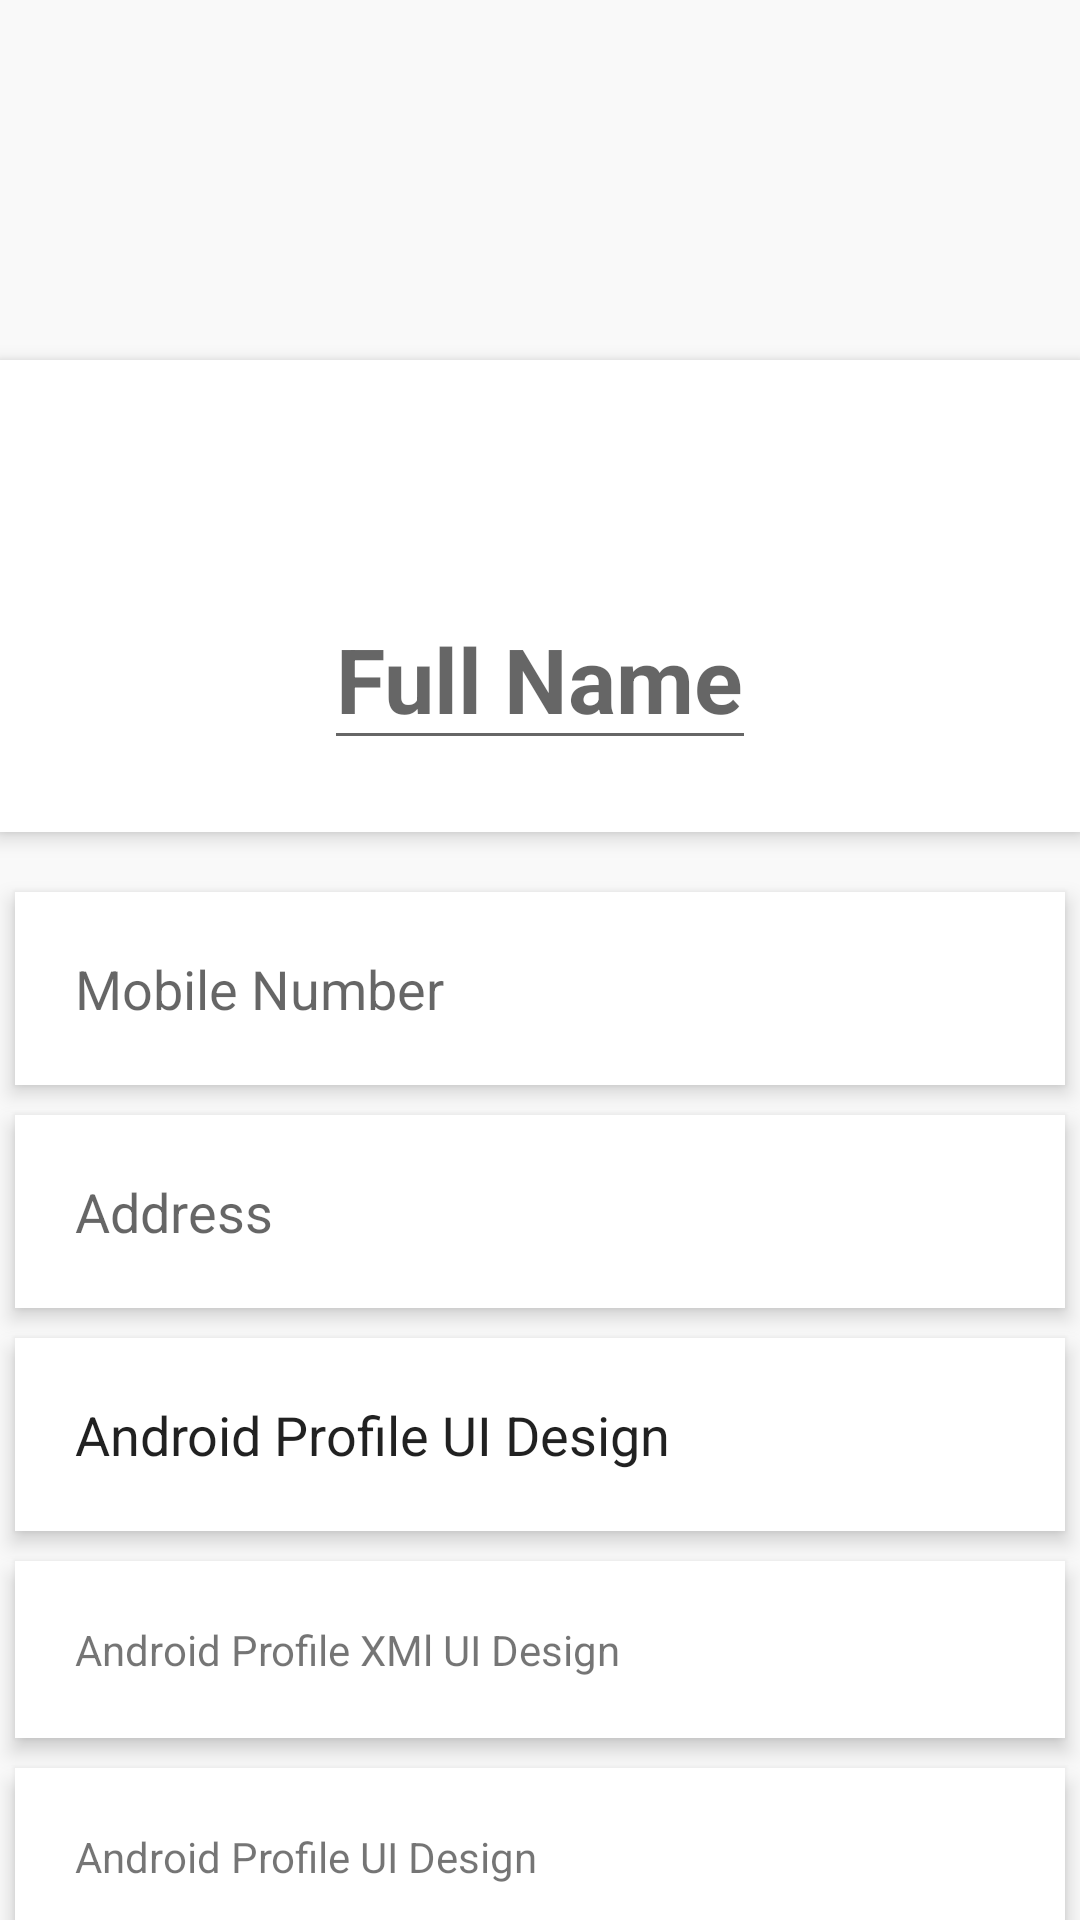

Produce the Android XML layout that renders to this screen, including the resource entries it uses.
<!-- AndroidManifest.xml: application theme AppTheme -->
<!-- res/layout/content_my_profile.xml -->
<?xml version="1.0" encoding="utf-8"?>
<android.support.v4.widget.NestedScrollView xmlns:android="http://schemas.android.com/apk/res/android"
    xmlns:tools="http://schemas.android.com/tools"
    android:layout_width="match_parent"
    android:layout_height="match_parent"
    android:background="@color/material_drawer_background"
    tools:context=".UserProfileActivity"
    tools:showIn="@layout/activity_user_profile">

    <RelativeLayout
        android:layout_width="match_parent"
        android:layout_height="match_parent">

        <ImageView
            android:id="@+id/header_cover_image"
            android:layout_width="match_parent"
            android:layout_height="120dp"
            android:scaleType="centerCrop"
            android:background="@drawable/header"/> 

        <ImageButton
            android:id="@+id/user_profile_photo"
            android:layout_width="120dp"
            android:layout_height="120dp"
            android:layout_below="@+id/header_cover_image"
            android:layout_centerHorizontal="true"
            android:layout_marginTop="-60dp"
            android:background="@drawable/profile_circular_border_imageview"
            android:elevation="5dp"
            android:padding="20dp"
            android:scaleType="centerCrop"
            android:src="@drawable/profile2" /> 

        <RelativeLayout
            android:id="@+id/profile_layout"
            android:layout_width="match_parent"
            android:layout_height="wrap_content"
            android:layout_below="@+id/header_cover_image"
            android:background="#FFF"
            android:elevation="4dp"
            android:paddingBottom="24dp"
            android:layout_marginBottom="10dp">

            <EditText
                android:id="@+id/user_profile_name"
                android:layout_width="wrap_content"
                android:layout_height="wrap_content"
                android:layout_centerHorizontal="true"
                android:layout_marginTop="76dp"
                android:text=""
                android:hint="Full Name"
                android:textColor="@color/textColorPrimary"
                android:textSize="30sp"
                android:textStyle="bold" />

            
        </RelativeLayout>


        <LinearLayout
            android:layout_width="fill_parent"
            android:layout_height="wrap_content"
            android:layout_below="@+id/profile_layout"
            android:layout_marginTop="5dp"
            android:orientation="vertical">

            <EditText
                android:layout_width="fill_parent"
                android:layout_height="wrap_content"
                android:layout_margin="5dp"
                android:background="#fff"
                android:clickable="true"
                android:elevation="4dp"
                android:padding="20dp"
                android:hint="Mobile Number"
                android:inputType="phone"/>

            <EditText
                android:layout_width="fill_parent"
                android:layout_height="wrap_content"
                android:layout_margin="5dp"
                android:layout_marginBottom="3dp"
                android:layout_marginTop="3dp"
                android:background="#fff"
                android:clickable="true"
                android:elevation="4dp"
                android:padding="20dp"
                android:hint="Address"
                android:inputType="textMultiLine"/>

            <EditText
                android:layout_width="fill_parent"
                android:layout_height="wrap_content"
                android:layout_margin="5dp"
                android:background="#fff"
                android:clickable="true"
                android:elevation="4dp"
                android:padding="20dp"
                android:text="Android Profile UI Design" />

            <TextView
                android:layout_width="fill_parent"
                android:layout_height="wrap_content"
                android:layout_margin="5dp"
                android:layout_marginBottom="3dp"
                android:layout_marginTop="3dp"
                android:background="#fff"
                android:clickable="true"
                android:elevation="4dp"
                android:padding="20dp"
                android:text="Android Profile XMl UI Design" />

            <TextView
                android:layout_width="fill_parent"
                android:layout_height="wrap_content"
                android:layout_margin="5dp"
                android:background="#fff"
                android:clickable="true"
                android:elevation="4dp"
                android:padding="20dp"
                android:text="Android Profile UI Design" />
        </LinearLayout>
    </RelativeLayout>
</android.support.v4.widget.NestedScrollView>
<!-- res/layout/activity_user_profile.xml (included above) -->
<?xml version="1.0" encoding="utf-8"?>
<android.support.design.widget.CoordinatorLayout
    xmlns:android="http://schemas.android.com/apk/res/android"
    xmlns:app="http://schemas.android.com/apk/res-auto"
    xmlns:tools="http://schemas.android.com/tools"
    android:layout_width="match_parent"
    android:layout_height="match_parent"
    android:fitsSystemWindows="true"
    tools:context=".UserProfileActivity">
    <android.support.design.widget.AppBarLayout
        android:id="@+id/app_bar"
        android:layout_width="match_parent"
        android:layout_height="@dimen/app_bar_height"
        android:fitsSystemWindows="true"
        android:theme="@style/AppTheme.AppBarOverlay">

       <android.support.design.widget.CollapsingToolbarLayout
            android:id="@+id/toolbar_layout"
            android:layout_width="match_parent"
            android:layout_height="match_parent"
            android:fitsSystemWindows="true"
            app:contentScrim="?attr/colorPrimary"
            app:layout_scrollFlags="scroll|exitUntilCollapsed">
            <ImageView
                android:layout_width="60dp"
                android:layout_height="60dp"
                android:layout_gravity="center"
                android:src="@mipmap/app_launcher"
                android:id="@+id/movie_detail_poster"/>
            <android.support.v7.widget.Toolbar
                android:id="@+id/toolbar"
                android:layout_width="match_parent"
                android:layout_height="?attr/actionBarSize"
                app:layout_collapseMode="pin"
                android:elevation="4dp"
                android:theme="@style/ThemeOverlay.AppCompat.ActionBar"
                app:popupTheme="@style/AppTheme.PopupOverlay"
                />
        </android.support.design.widget.CollapsingToolbarLayout>
    </android.support.design.widget.AppBarLayout>

    <include layout="@layout/content_my_profile"
             android:id="@+id/include"
             android:layout_height="wrap_content"
             android:layout_width="match_parent"
        />


    <android.support.design.widget.FloatingActionButton
        android:id="@+id/fab_save"
        android:layout_width="60dp"
        android:layout_height="60dp"
        android:layout_margin="10dp"
        app:layout_anchorGravity="bottom|right"
        app:srcCompat="@mipmap/ic_save_black_24dp"
        android:layout_marginLeft="@dimen/fab_margin"
        android:layout_marginTop="@dimen/fab_margin"
        android:layout_marginBottom="@dimen/fab_margin"
        app:elevation="9dp"
        app:layout_anchor="@+id/include"
        android:layout_gravity="center_vertical|left"/>



</android.support.design.widget.CoordinatorLayout>
<!-- resources referenced by this layout -->
<resources>
  <color name="colorPrimary">#4caf50</color>
  <color name="material_drawer_background">#F9F9F9</color>
  <color name="textColorPrimary">#212121</color>
  <dimen name="app_bar_height">180dp</dimen>
  <dimen name="fab_margin">16dp</dimen>
  <!-- mipmap app_launcher: png bitmap (mipmap-hdpi, 6442 bytes) -->
  <string name="email">Email</string>
  <style name="AppTheme.AppBarOverlay" parent="ThemeOverlay.AppCompat.Dark.ActionBar" />
  <style name="AppTheme.PopupOverlay" parent="ThemeOverlay.AppCompat.Light" />
  <style name="AppTheme" parent="Theme.AppCompat.Light.NoActionBar">
          
          <item name="colorPrimary">@color/colorPrimary</item>
          <item name="colorPrimaryDark">@color/colorPrimaryDark</item>
          <item name="colorAccent">@color/colorAccent</item>
          <item name="android:listViewStyle">@style/ListViewStyle</item>
          <item name="android:colorBackground">@android:color/white</item>
          <item name="android:windowBackground">@android:color/white</item>
          <item name="android:windowContentOverlay">@null</item>
          
          
  
  
          
          
          <item name="drawerArrowStyle">@style/DrawerArrowStyle</item>
          <item name="android:windowTranslucentStatus" tools:targetApi="21">true</item>
          <item name="windowActionBar">false</item>
          <item name="windowNoTitle">true</item>
  
          
          <item name="colorControlNormal">@android:color/white</item>
          <item name="actionBarTheme">@style/AppTheme.ActionBarTheme</item>
  
          <item name="android:navigationBarColor" tools:targetApi="21">@color/navigationBarColor
          </item>
          <item name="android:windowDrawsSystemBarBackgrounds" tools:targetApi="21">true</item>
  
      </style>
  <color name="colorPrimaryDark">#388e3c</color>
  <color name="colorAccent">#cddc39</color>
  <style name="ListViewStyle" parent="Widget.AppCompat.ListView">
          
          <item name="android:fadingEdge">none</item>
          <item name="android:dividerHeight">1dp</item>
          <item name="android:divider">@color/divider</item>
      </style>
  <style name="DrawerArrowStyle" parent="Widget.AppCompat.DrawerArrowToggle">
          <item name="spinBars">true</item>
          <item name="color">@color/drawerArrowColor</item>
      </style>
  <style name="AppTheme.ActionBarTheme" parent="@style/ThemeOverlay.AppCompat.ActionBar">
          
          <item name="colorControlNormal">@android:color/white</item>
      </style>
  <color name="navigationBarColor">#000000</color>
  <color name="divider">#B6B6B6</color>
</resources>
